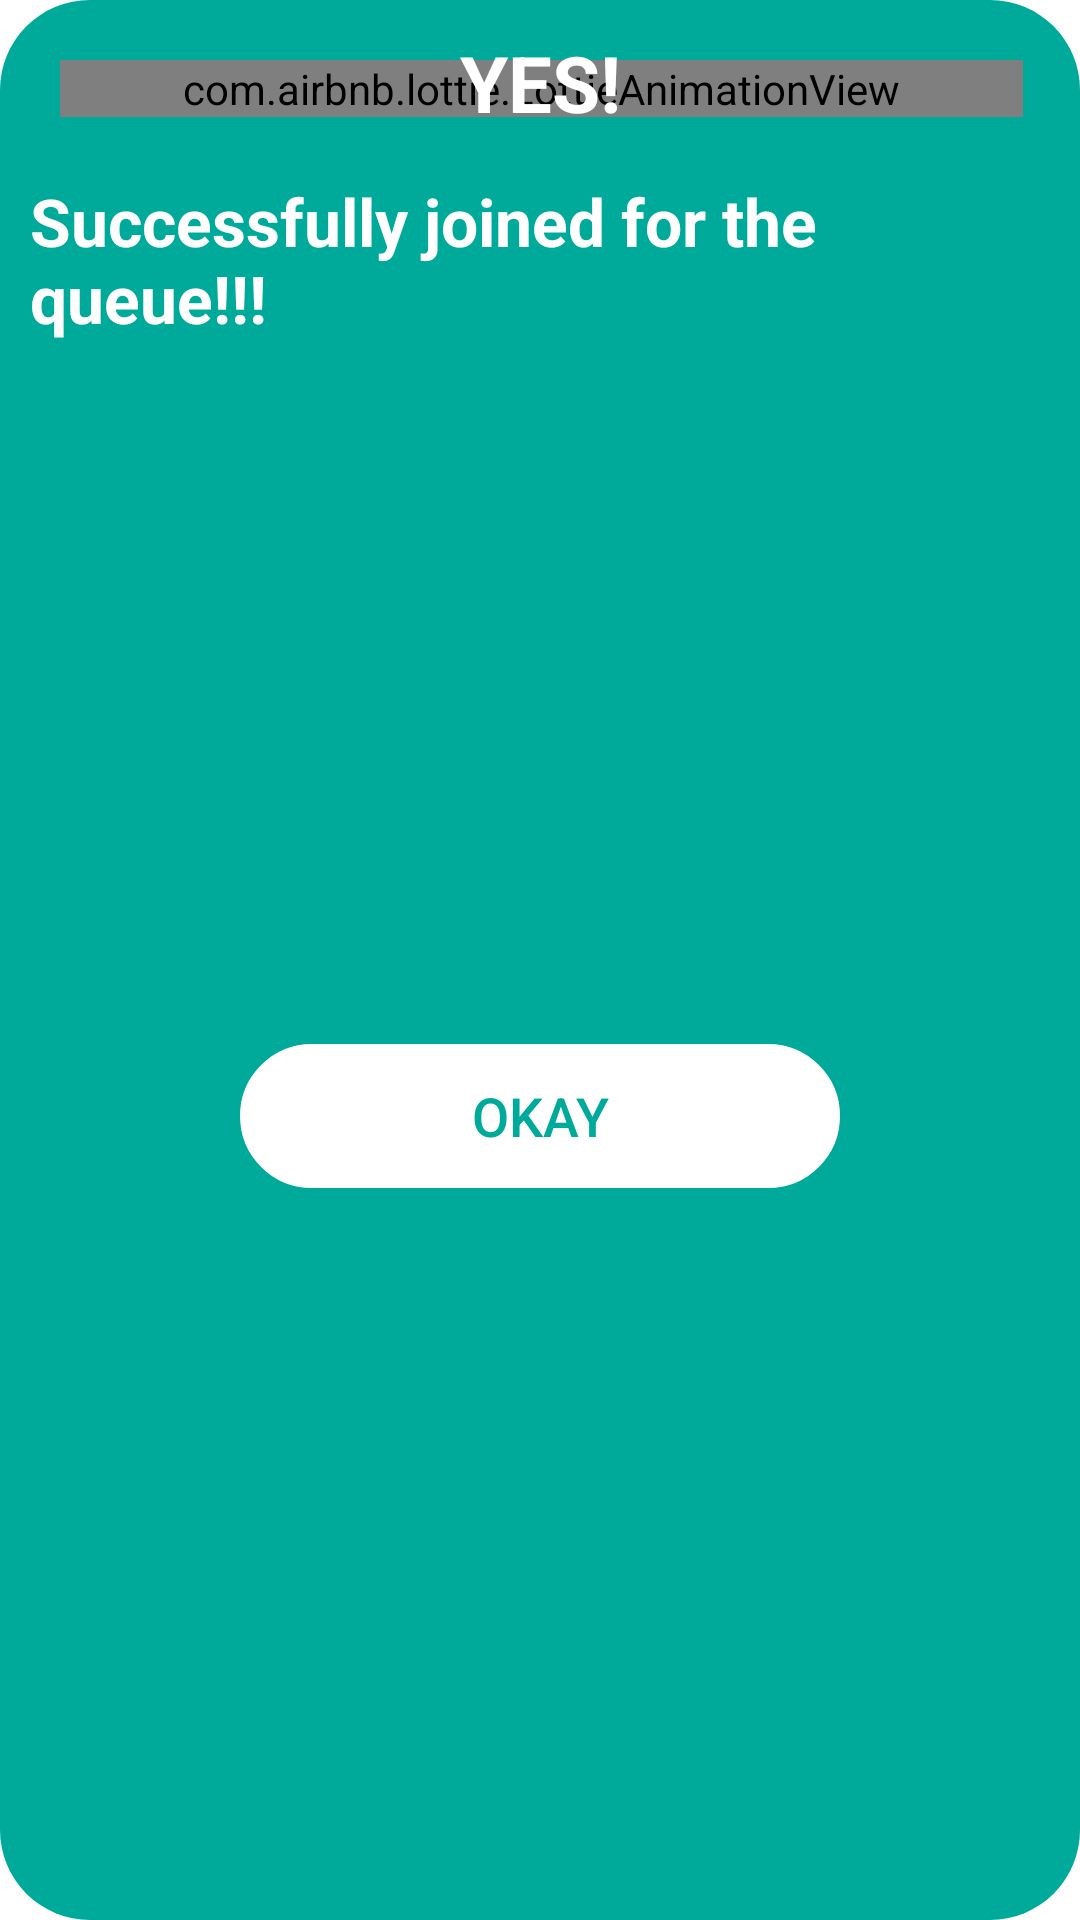

Reconstruct the res/layout file that produces this screen, plus the resources it refers to.
<!-- AndroidManifest.xml: application theme Theme.FuelQueue -->
<!-- res/layout/dialog_alert_exit.xml -->
<?xml version="1.0" encoding="utf-8"?>

<androidx.constraintlayout.widget.ConstraintLayout xmlns:android="http://schemas.android.com/apk/res/android"
    xmlns:app="http://schemas.android.com/apk/res-auto"
    android:layout_width="match_parent"
    android:layout_height="match_parent"
    android:background="@drawable/round">

    <com.airbnb.lottie.LottieAnimationView
        android:id="@+id/animationView"
        android:layout_width="match_parent"
        android:layout_height="wrap_content"
        android:layout_marginStart="10dp"
        android:layout_marginTop="10dp"
        android:layout_marginEnd="9dp"
        android:layout_marginBottom="2dp"
        app:layout_constraintBottom_toTopOf="@+id/imageView"
        app:layout_constraintEnd_toEndOf="parent"
        app:layout_constraintStart_toStartOf="parent"
        app:layout_constraintTop_toTopOf="parent"
        app:lottie_autoPlay="true"
        app:lottie_loop="true"
        app:lottie_rawRes="@raw/exit" />

    <TextView
        android:id="@+id/textView"
        android:layout_width="wrap_content"
        android:layout_height="wrap_content"
        android:layout_marginStart="8dp"
        android:layout_marginLeft="8dp"
        android:layout_marginTop="8dp"
        android:layout_marginEnd="8dp"
        android:layout_marginRight="8dp"
        android:text="YES!"
        android:textColor="@android:color/white"
        android:textSize="26sp"
        android:textStyle="bold"
        app:layout_constraintEnd_toEndOf="parent"
        app:layout_constraintStart_toStartOf="parent"
        app:layout_constraintTop_toBottomOf="@+id/imageView" />

    <TextView
        android:id="@+id/textView2"
        android:layout_width="wrap_content"
        android:layout_height="wrap_content"
        android:layout_marginStart="8dp"
        android:layout_marginLeft="8dp"
        android:layout_marginTop="14dp"
        android:layout_marginEnd="8dp"
        android:layout_marginRight="8dp"
        android:text="@string/successfully_joined_for_the_queue"
        android:textColor="@android:color/white"
        android:textSize="22sp"
        android:textStyle="bold"
        app:layout_constraintEnd_toEndOf="parent"
        app:layout_constraintStart_toStartOf="parent"
        app:layout_constraintTop_toBottomOf="@+id/textView" />

    <Button
        android:id="@+id/btnDialog"
        android:layout_width="200dp"
        android:layout_height="wrap_content"
        android:layout_marginStart="16dp"
        android:layout_marginLeft="16dp"
        android:layout_marginTop="8dp"
        android:layout_marginEnd="16dp"
        android:layout_marginRight="16dp"
        android:layout_marginBottom="8dp"
        android:background="@drawable/forget"
        android:text="@string/okay"
        android:textColor="@color/green"
        android:textSize="18sp"
        app:backgroundTint="@android:color/white"
        app:layout_constraintBottom_toBottomOf="parent"
        app:layout_constraintEnd_toEndOf="parent"
        app:layout_constraintStart_toStartOf="parent"
        app:layout_constraintTop_toBottomOf="@+id/textView2" />

</androidx.constraintlayout.widget.ConstraintLayout>
<!-- resources referenced by this layout -->
<resources>
  <color name="green">#00AA9A</color>
  <!-- drawable forget (drawable) -->
  <shape xmlns:android="http://schemas.android.com/apk/res/android">
      <stroke android:width="1.3dp" android:color="@color/purple" />
      <padding android:left="10dp" android:top="10dp" android:right="10dp" android:bottom="10dp" />
      <corners android:radius="40dp" />
  </shape>
  <!-- drawable round (drawable) -->
  <shape xmlns:android="http://schemas.android.com/apk/res/android">
  <solid android:color="@color/green" />
  <corners android:radius="30dp" />
  <padding
      android:bottom="10dp"
      android:left="10dp"
      android:right="10dp"
      android:top="10dp" />
  </shape>
  <string name="okay">Okay</string>
  <string name="successfully_joined_for_the_queue">Successfully joined for the queue!!!</string>
  <style name="Theme.FuelQueue" parent="Theme.MaterialComponents.Light.DarkActionBar">
          
          <item name="colorPrimary">@color/purple_500</item>
          <item name="colorPrimaryVariant">@color/purple_700</item>
          <item name="colorOnPrimary">@color/white</item>
          
          <item name="colorSecondary">@color/teal_200</item>
          <item name="colorSecondaryVariant">@color/teal_700</item>
          <item name="colorOnSecondary">@color/black</item>
          
          <item name="android:statusBarColor">?attr/colorPrimaryVariant</item>
          
      </style>
  <color name="purple">#5E376D</color>
  <color name="purple_500">#FF6200EE</color>
  <color name="purple_700">#FF3700B3</color>
  <color name="white">#FFFFFFFF</color>
  <color name="teal_200">#FF03DAC5</color>
  <color name="teal_700">#FF018786</color>
  <color name="black">#FF000000</color>
</resources>
